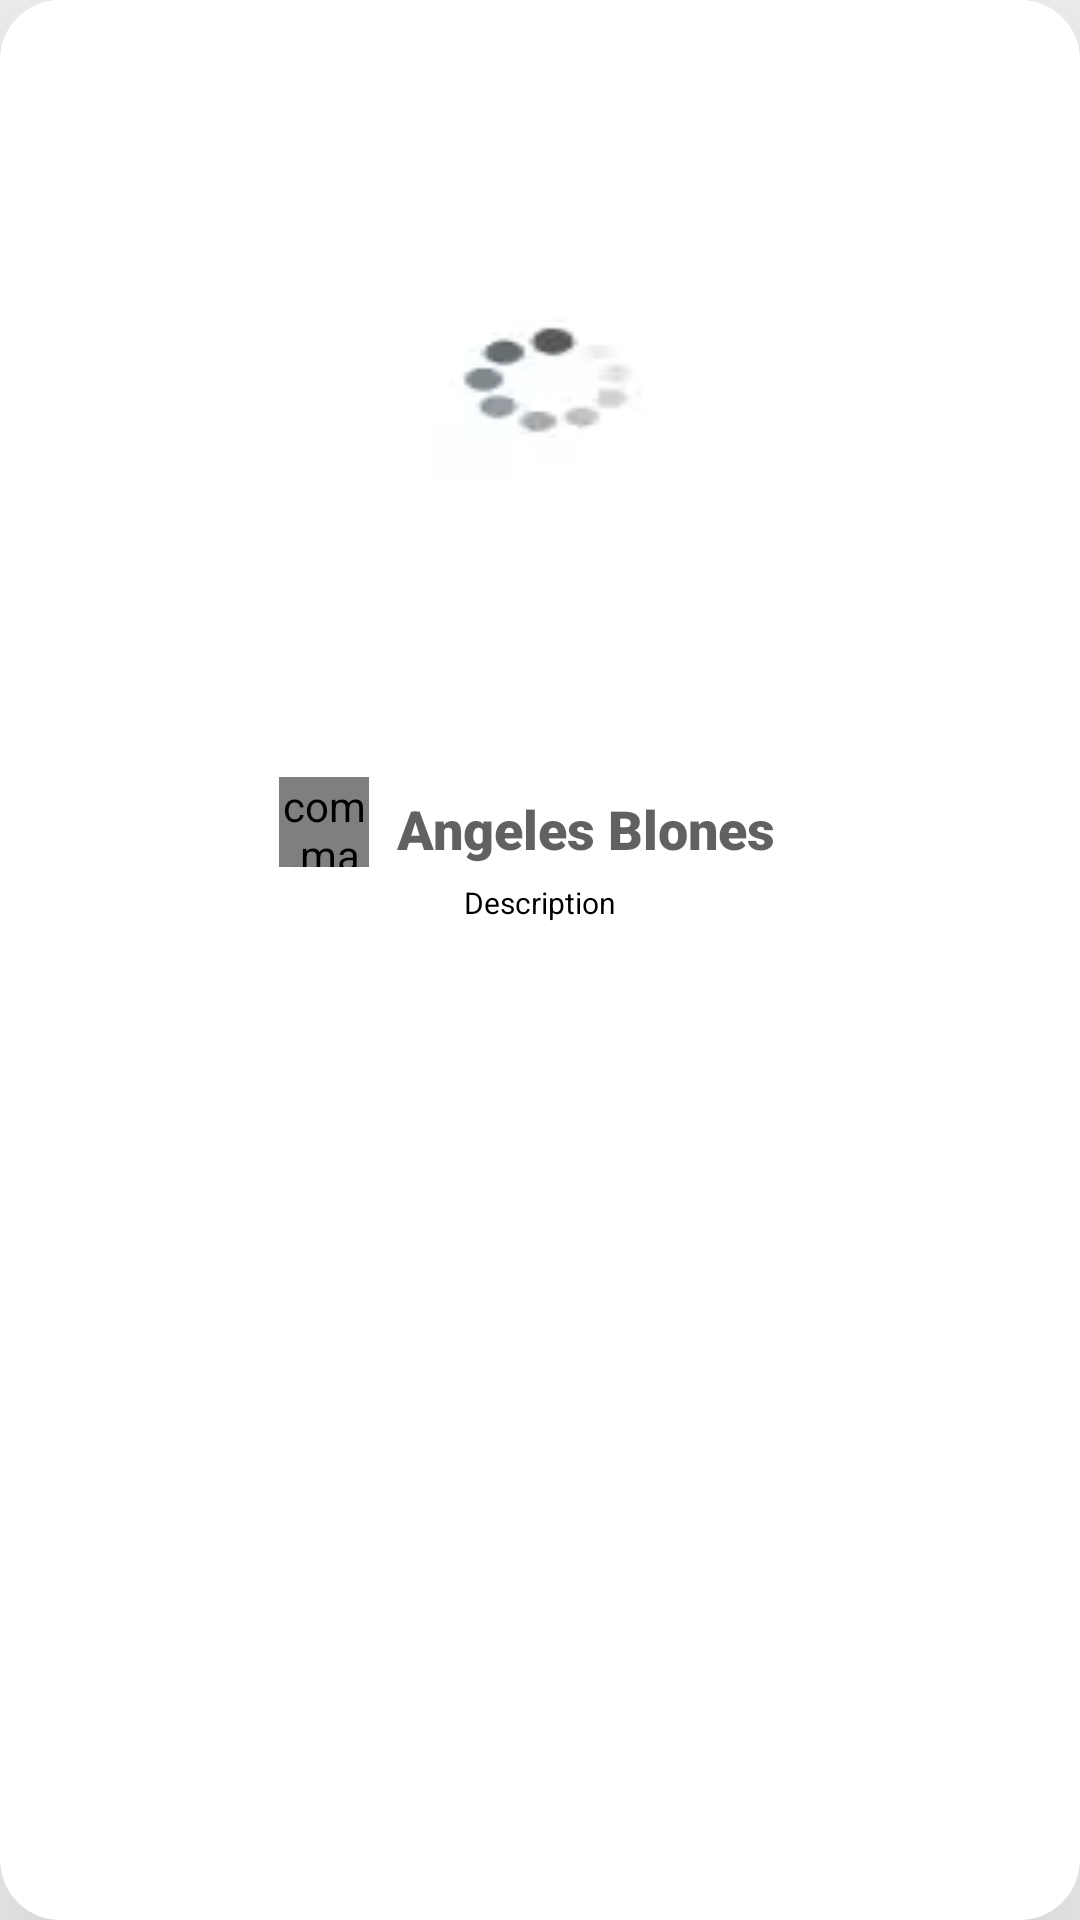

Produce the Android XML layout that renders to this screen, including the resource entries it uses.
<!-- AndroidManifest.xml: application theme Theme.AppSeconWork -->
<!-- res/layout/example_item.xml -->
<?xml version="1.0" encoding="utf-8"?>
<androidx.cardview.widget.CardView xmlns:android="http://schemas.android.com/apk/res/android"
    xmlns:app="http://schemas.android.com/apk/res-auto"
    android:layout_width="match_parent"
    android:layout_height="wrap_content"
    app:cardElevation="50dp"
    app:cardBackgroundColor="@color/white"
    android:layout_margin="8dp"
    android:layout_marginStart="15dp"
    android:layout_marginTop="15dp"
    app:cardCornerRadius="20dp">

    <LinearLayout
        android:layout_width="match_parent"
        android:layout_height="315dp"
        android:orientation="vertical">

        <ImageView

            android:id="@+id/image_view"
            android:layout_width="match_parent"
            android:layout_height="249dp"
            android:adjustViewBounds="true"
            android:background="@drawable/cargando"
            android:scaleType="centerCrop" />

        <LinearLayout
            android:layout_width="wrap_content"
            android:layout_height="wrap_content"
            android:layout_gravity="center"
            android:layout_marginTop="10dp"
            android:orientation="horizontal">

            <com.makeramen.roundedimageview.RoundedImageView
                android:id="@+id/image_view_user"
                android:layout_width="30dp"
                android:layout_height="30dp"
                android:layout_gravity="center"
                android:scaleType="fitCenter"
                app:riv_border_color="#fff"
                app:riv_border_width="2dip"
                app:riv_corner_radius="30dip"
                app:riv_mutate_background="true"
                app:riv_tile_mode="repeat"/>

            <TextView
                android:id="@+id/text_view_creator"
                android:layout_width="144dp"
                android:layout_height="wrap_content"
                android:layout_marginTop="5dp"
                android:fontFamily="sans-serif-black"
                android:text="Angeles Blones"
                android:textAlignment="center"
                android:textColor="#9E000000"
                android:textSize="18dp" />
        </LinearLayout>


        <TextView

            android:id="@+id/text_view_likes"
            android:layout_width="match_parent"
            android:layout_height="wrap_content"
            android:layout_marginTop="5dp"
            android:text="Description"
            android:textAlignment="center"
            android:textColor="@color/black"
            android:textSize="10dp" />
    </LinearLayout>




</androidx.cardview.widget.CardView>
<!-- resources referenced by this layout -->
<resources>
  <color name="black">#FF000000</color>
  <color name="white">#FFFFFFFF</color>
  <!-- drawable cargando: webp bitmap (drawable-v24, 352 bytes) -->
  <style name="Theme.AppSeconWork" parent="Theme.AppCompat.Light.NoActionBar">
          
  
          <item name="colorPrimaryVariant">@color/purple_700</item>
          <item name="colorOnPrimary">@color/white</item>
          
          <item name="colorSecondary">@color/teal_200</item>
          <item name="colorSecondaryVariant">@color/teal_700</item>
          <item name="colorOnSecondary">@color/black</item>
          
          <item name="android:statusBarColor" tools:targetApi="l">?attr/colorPrimaryVariant</item>
          
      </style>
  <color name="purple_700">#141932</color>
  <color name="teal_200">#FF03DAC5</color>
  <color name="teal_700">#FF018786</color>
</resources>
